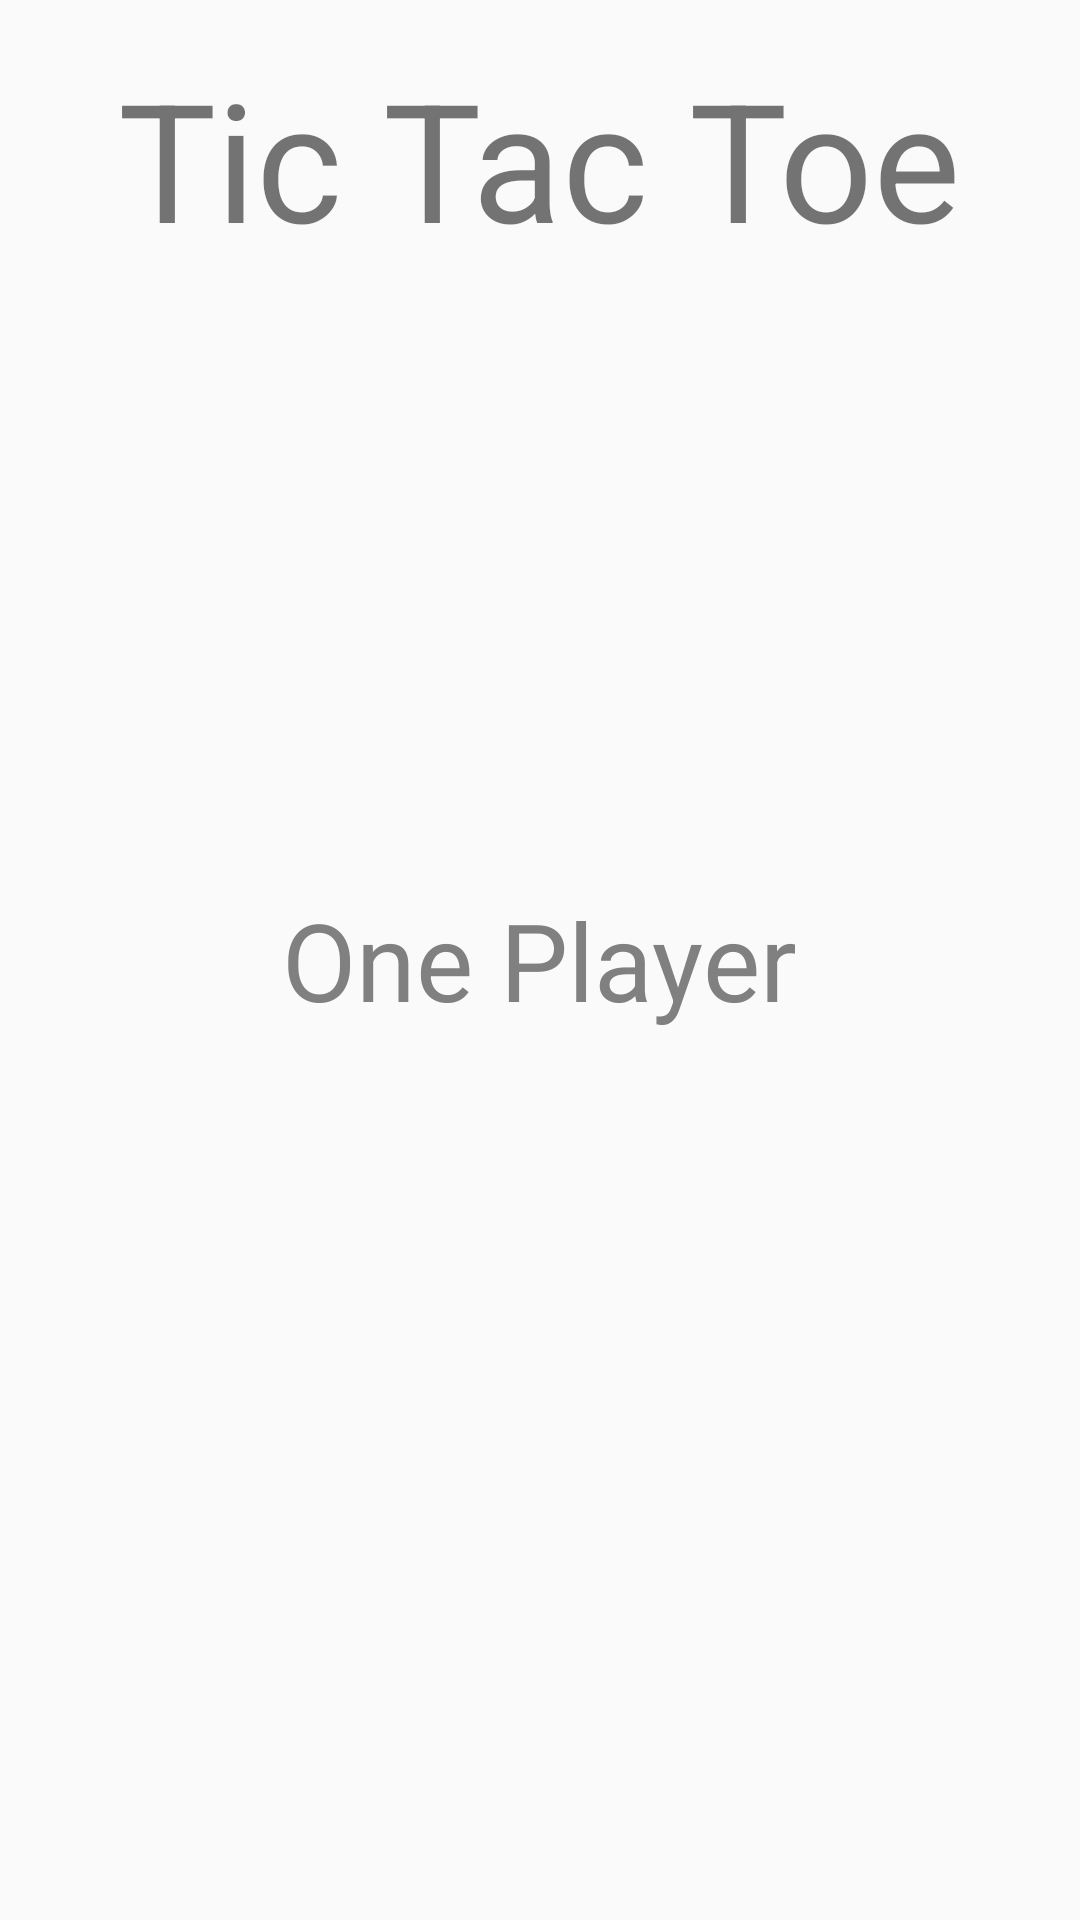

Reconstruct the res/layout file that produces this screen, plus the resources it refers to.
<!-- AndroidManifest.xml: application theme AppTheme -->
<!-- res/layout/activity_start.xml -->
<?xml version="1.0" encoding="utf-8"?>
<layout>

    <LinearLayout xmlns:android="http://schemas.android.com/apk/res/android"
        xmlns:tools="http://schemas.android.com/tools"
        android:layout_width="match_parent"
        android:layout_height="match_parent"
        android:orientation="vertical"
        android:paddingBottom="@dimen/activity_vertical_margin"
        android:paddingLeft="@dimen/activity_horizontal_margin"
        android:paddingRight="@dimen/activity_horizontal_margin"
        android:paddingTop="@dimen/activity_vertical_margin"
        tools:context="com.example.igorklimov.tictactoe.StartActivity">

        <TextView
            android:id="@+id/title"
            android:layout_width="wrap_content"
            android:layout_height="0dp"
            android:layout_gravity="top|center"
            android:gravity="center_horizontal"
            android:layout_weight="1"
            android:text="@string/TTT"
            android:textSize="55sp" />

        <TextView
            android:id="@+id/one_player"
            android:layout_width="wrap_content"
            android:layout_height="wrap_content"
            android:layout_gravity="center"
            android:textColor="@android:color/tertiary_text_light"
            android:text="@string/oneplr"
            android:onClick="startOnePlayerGame"
            android:textSize="36sp" />

        <ExpandableListView
            android:id="@+id/options"
            android:layout_width="match_parent"
            android:layout_height="0dp"
            android:layout_weight="1">
        </ExpandableListView>

    </LinearLayout>
</layout>
<!-- resources referenced by this layout -->
<resources>
  <dimen name="activity_horizontal_margin">16dp</dimen>
  <dimen name="activity_vertical_margin">16dp</dimen>
  <string name="TTT" translatable="false">Tic Tac Toe</string>
  <string name="oneplr">One Player</string>
  <style name="AppTheme" parent="Theme.AppCompat.Light.NoActionBar">
          
          <item name="android:windowFullscreen">true</item>
          <item name="colorPrimary">@color/colorPrimary</item>
          <item name="colorPrimaryDark">@color/colorPrimaryDark</item>
      </style>
  <color name="colorPrimary">#3F51B5</color>
  <color name="colorPrimaryDark">#303F9F</color>
</resources>
